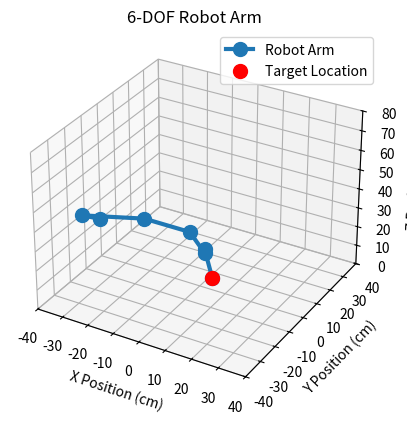

Generate this figure with matplotlib:
import numpy as np
from scipy.optimize import minimize
import matplotlib.pyplot as plt
from mpl_toolkits.mplot3d import Axes3D

# Panjang segmen lengan (cm), memperhatikan dimensi base
L1 = 7   # Jarak dari titik tengah ke tepi base
L2 = 24  # Lower arm
L3 = 17  # Center arm
L4 = 11  # Upper arm
L5 = 2   # Neck gripper
L6 = 15   # Gripper
base_thickness = 20  # Ketebalan base (cm)

# Resolusi kamera
camera_resolution_x = 640
camera_resolution_y = 480

# Titik tengah kamera (pusat)
camera_center_x = camera_resolution_x / 2
camera_center_y = camera_resolution_y / 2

# Dimensi ruang kerja robot (cm)
physical_workspace_x = 80
physical_workspace_y = 80

# Hitung skala
scale_x = physical_workspace_x / camera_resolution_x
scale_y = physical_workspace_y / camera_resolution_y

# Fungsi untuk mengubah koordinat kamera menjadi koordinat fisik
def camera_to_physical(x_camera, y_camera):
    x_physical = (x_camera - camera_center_x) * scale_x
    y_physical = (y_camera - camera_center_y) * scale_y

    # # Validasi agar tetap dalam rentang ruang kerja (0 - 80 cm)
    # x_physical = max(0, min(x_physical, physical_workspace_x))
    # y_physical = max(0, min(y_physical, physical_workspace_y))

    return x_physical, y_physical


# Fungsi Forward Kinematics
def forward_kinematics(angles):
    θ1, θ2, θ3, θ4, θ5, θ6 = angles
    x, y, z = -40, 0, base_thickness
    positions = [(x, y, z)]

    # Base rotation (L1, hanya rotasi di bidang X-Y)
    x += L1 * np.cos(θ1)
    y += L1 * np.sin(θ1)
    positions.append((x, y, z))

    # Lower arm (L2)
    z += L2 * np.sin(θ2)
    x += L2 * np.cos(θ1) * np.cos(θ2)
    y += L2 * np.sin(θ1) * np.cos(θ2)
    positions.append((x, y, z))

    # Center arm (L3)
    z += L3 * np.sin(θ2 + θ3)
    x += L3 * np.cos(θ1) * np.cos(θ2 + θ3)
    y += L3 * np.sin(θ1) * np.cos(θ2 + θ3)
    positions.append((x, y, z))

    # Upper arm (L4)
    z += L4 * np.sin(θ2 + θ3 + θ4)
    x += L4 * np.cos(θ1) * np.cos(θ2 + θ3 + θ4)
    y += L4 * np.sin(θ1) * np.cos(θ2 + θ3 + θ4)
    positions.append((x, y, z))

    # Neck gripper (L5, hanya linear di z, tanpa perubahan sudut)
    z += L5
    positions.append((x, y, z))

    # Gripper (L6)
    z += L6 * np.sin(θ2 + θ3 + θ4 + θ6)  # Sudut gripper mengikuti keseluruhan rantai
    x += L6 * np.cos(θ1) * np.cos(θ2 + θ3 + θ4 + θ6)
    y += L6 * np.sin(θ1) * np.cos(θ2 + θ3 + θ4 + θ6)
    positions.append((x, y, z))

    return positions

# # Fungsi Inverse Kinematics
# def inverse_kinematics_6dof(x_target, y_target, z_target):
#     def objective_function(angles):
#         end_effector_position = forward_kinematics(angles)[-1]
#         print(f"Testing angles: {angles}, position: {end_effector_position}")
#         x, y, z = end_effector_position
#         distance_penalty = np.sqrt((x - x_target)**2 + (y - y_target)**2 + (z - z_target)**2)
        
#         if z < 0:
#             z_penalty = np.abs(z)  # Penalti proporsional dengan nilai negatif z
#         else:
#             z_penalty = 0
        
#         return distance_penalty + z_penalty * 10  # Penalti lebih besar jika z < 0
#         # return distance_penalty

#     # Batasan sudut untuk masing-masing motor
#     bounds = [
#         (0, 2 * np.pi),         # θ1 (base rotation)
#         (-np.pi / 2, np.pi / 2),# θ2 (lower arm)
#         (-np.pi / 2, np.pi / 2),# θ3 (center arm)
#         (-np.pi / 2, np.pi / 2),# θ4 (upper arm)
#         (0, L5),                # L5
#         (-np.pi / 6, np.pi / 6) # θ6
#     ]

#     initial_guess = [np.pi / 4] * 5 + [L5 / 2]  # Tambahkan L5 sebagai tebakan awal
#     # initial_guess = [np.pi / 4, np.pi / 4, np.pi / 4, np.pi / 4, L5 / 2, 0]  # Anggap semua sudut 45 derajat, L5 di tengah
#     result = minimize(objective_function, initial_guess, bounds=bounds, method='Powell')

#     if result.success:
#         return result.x
#     else:
#         raise ValueError("Tidak dapat menemukan solusi inverse kinematics")

def inverse_kinematics_6dof(x_target, y_target, z_target):
    def objective_function(angles):
        end_effector_position = forward_kinematics(angles)[-1]
        x, y, z = end_effector_position
        
        # Tambahkan penalty yang kompleks
        distance_penalty = np.sqrt((x - x_target)**2 + (y - y_target)**2 + (z - z_target)**2)
        
        # Penalty untuk perubahan sudut yang terlalu besar
        angle_change_penalty = np.sum(np.abs(np.diff(angles))) * 0.05
        
        # Penalty untuk posisi sendi yang tidak natural
        joint_position_penalty = np.sum(np.abs(np.sin(angles))) * 0.1
        
        # Bobot untuk setiap jenis penalty
        return (
            distance_penalty + 
            angle_change_penalty + 
            joint_position_penalty
        )

    def workspace_constraints(angles):
        # Pastikan semua z koordinat tidak negatif
        positions = forward_kinematics(angles)
        return min(pos[2] for pos in positions)

    # Metode inisialisasi awal yang lebih baik
    def generate_initial_guess():
        return [
            np.random.uniform(0, 2 * np.pi),   # Base
            np.random.uniform(0, np.pi),       # Lower arm
            np.random.uniform(0, np.pi),       # Center arm
            np.random.uniform(0, np.pi),       # Upper arm
            np.random.uniform(0, np.pi),       # Neck
            np.random.uniform(0, np.pi)        # Gripper
        ]

    bounds = [
        (0, 2 * np.pi),  # Base
        (0, np.pi),      # Lower arm
        (0, np.pi),      # Center arm
        (0, np.pi),      # Upper arm
        (0, L5),      # Neck
        (0, np.pi)       # Gripper
    ]

    # Coba beberapa kali dengan initial guess berbeda
    best_result = None
    best_distance = float('inf')

    for _ in range(10):  # Coba 10 kali dengan initial guess berbeda
        initial_guess = generate_initial_guess()
        
        try:
            result = minimize(
                objective_function, 
                initial_guess, 
                method='SLSQP',  # Metode optimasi yang lebih baik
                bounds=bounds,
                constraints={'type': 'ineq', 'fun': workspace_constraints}
            )

            if result.success:
                # Hitung jarak ke target
                end_pos = forward_kinematics(result.x)[-1]
                distance = np.sqrt(
                    (end_pos[0] - x_target)**2 + 
                    (end_pos[1] - y_target)**2 + 
                    (end_pos[2] - z_target)**2
                )

                # Pilih solusi dengan jarak paling dekat
                if distance < best_distance:
                    best_result = result
                    best_distance = distance

        except Exception as e:
            print(f"Optimasi gagal: {e}")

    if best_result and best_result.success:
        return best_result.x
    else:
        raise ValueError("Tidak dapat menemukan solusi inverse kinematics")

# Fungsi untuk menggambar posisi lengan robot
def plot_arm(angles, x_target, y_target, z_target):
    positions = forward_kinematics(angles)
    x_coords, y_coords, z_coords = zip(*positions)

    fig = plt.figure()
    ax = fig.add_subplot(111, projection='3d')
    ax.plot(x_coords, y_coords, z_coords, '-o', markersize=10, lw=3, label="Robot Arm")
    ax.scatter(x_target, y_target, z_target, color='red', s=100, label="Target Location")
    ax.set_xlim([-40, 40])
    ax.set_ylim([-40, 40])
    ax.set_zlim([0, 80])
    ax.set_xlabel("X Position (cm)")
    ax.set_ylabel("Y Position (cm)")
    ax.set_zlabel("Z Position (cm)")
    plt.legend()
    plt.title("6-DOF Robot Arm")
    plt.show()

# Input dari kamera
x_camera = 329
y_camera = 280

# Konversi ke koordinat fisik
x_target, y_target = camera_to_physical(x_camera, y_camera)
z_target = 0  # Target ketinggian end-effector

# Menyelesaikan inverse kinematics dan menggambar lengan
# Tambahkan setelah perhitungan inverse kinematics
try:
    angles = inverse_kinematics_6dof(x_target, y_target, z_target)
    print("Sudut yang dihitung (derajat):", [np.degrees(a) for a in angles])

    # Dapatkan posisi end-effector dari hasil forward kinematics
    end_effector_position = forward_kinematics(angles)[-1]
    x_end_effector, y_end_effector, z_end_effector = end_effector_position

    # Cetak koordinat target dan end-effector
    print("Koordinat Target:")
    print(f"x_target: {x_target:.2f}, y_target: {y_target:.2f}, z_target: {z_target:.2f}")
    print("Koordinat End-Effector:")
    print(f"x_end_effector: {x_end_effector:.2f}, y_end_effector: {y_end_effector:.2f}, z_end_effector: {z_end_effector:.2f}")

    # Hitung error
    error_x = x_target - x_end_effector
    error_y = y_target - y_end_effector
    error_z = z_target - z_end_effector
    print("Error Koordinat:")
    print(f"Error x: {error_x:.2f}, Error y: {error_y:.2f}, Error z: {error_z:.2f}")

    # Plot lengan robot
    plot_arm(angles, x_target, y_target, z_target)
except ValueError as e:
    print(e)

